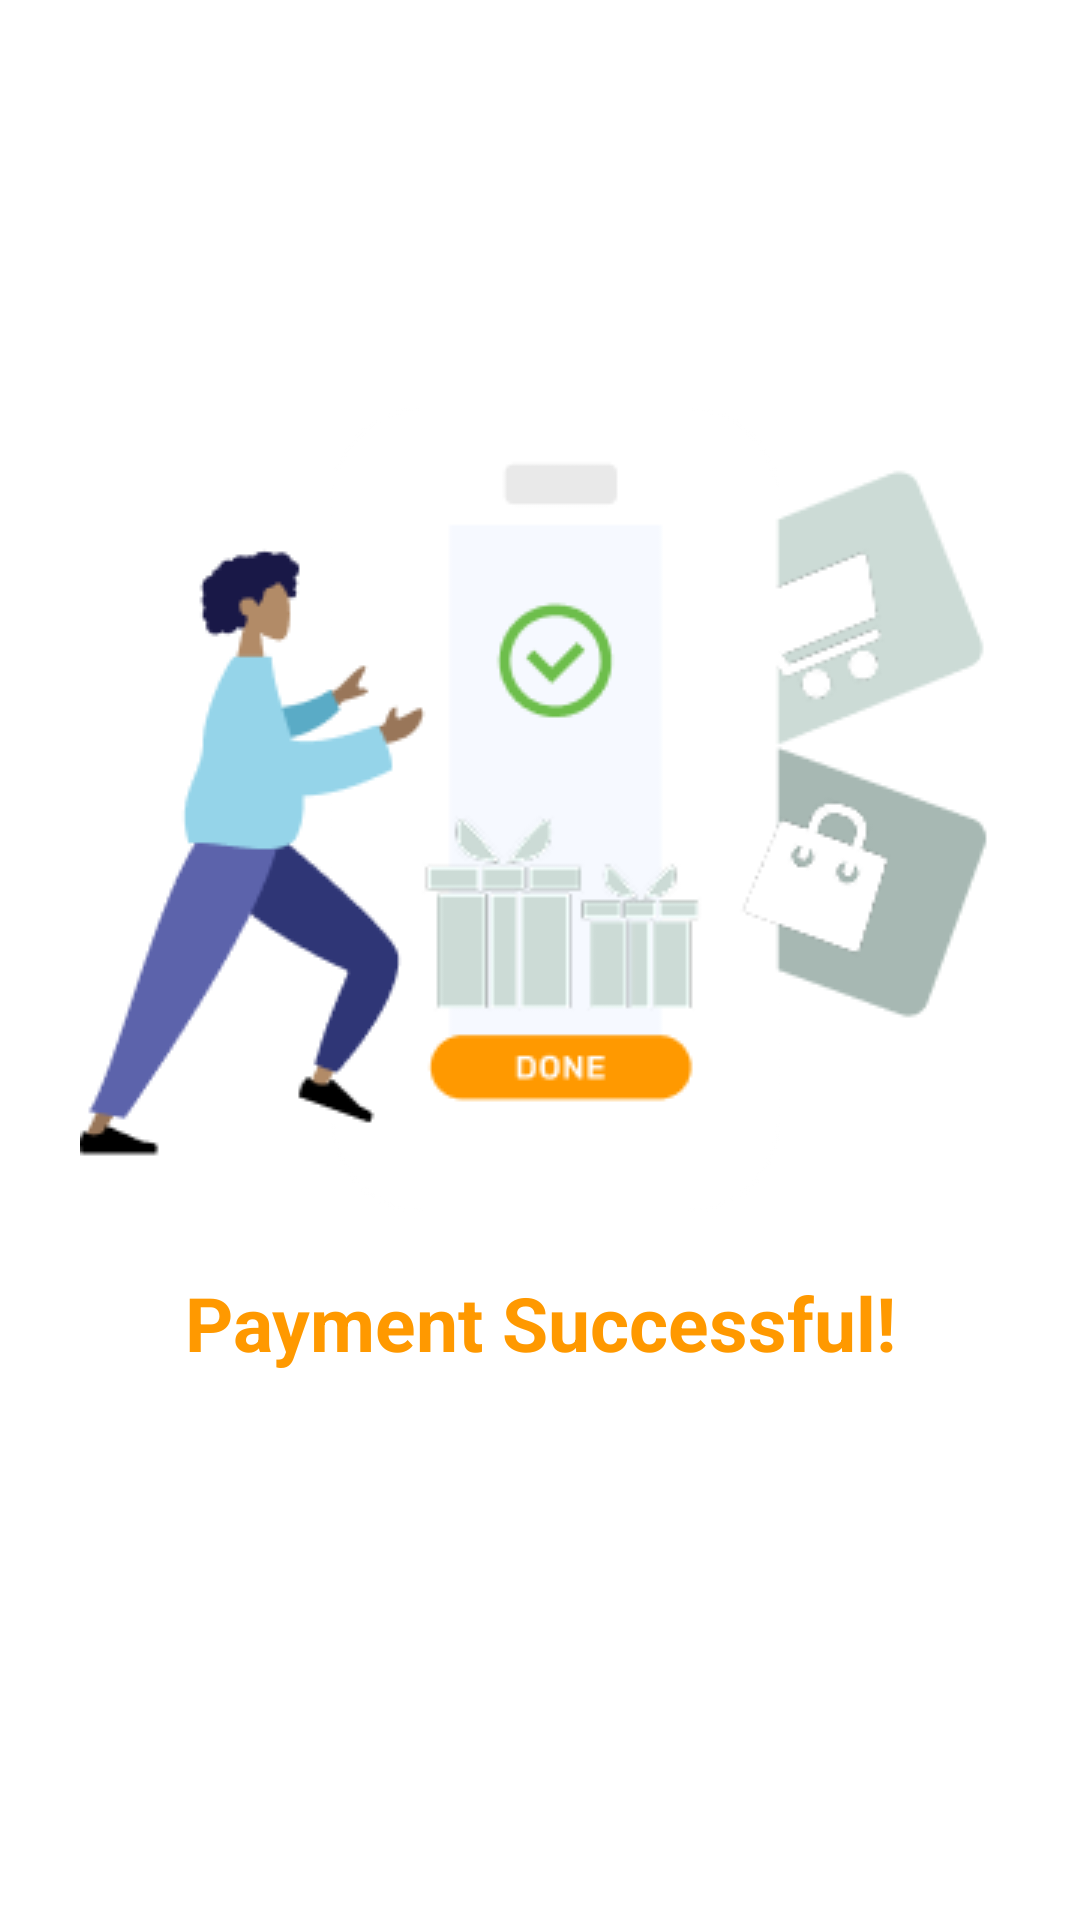

Android layout source for this screen:
<!-- AndroidManifest.xml: application theme Theme.Midterm -->
<!-- res/layout/activity_successfuly_pop.xml -->
<?xml version="1.0" encoding="utf-8"?>
<androidx.constraintlayout.widget.ConstraintLayout xmlns:android="http://schemas.android.com/apk/res/android"
    xmlns:app="http://schemas.android.com/apk/res-auto"
    xmlns:tools="http://schemas.android.com/tools"
    android:id="@+id/main"
    android:layout_width="match_parent"
    android:layout_height="match_parent"
    tools:context=".SuccessfulyPopActivity">

    <androidx.appcompat.widget.AppCompatImageView
        android:id="@+id/imgSuccessful"
        android:layout_width="wrap_content"
        android:layout_height="wrap_content"
        app:layout_constraintStart_toStartOf="parent"
        app:layout_constraintEnd_toEndOf="parent"
        app:layout_constraintTop_toTopOf="parent"
        app:layout_constraintBottom_toBottomOf="parent"
        android:layout_marginBottom="100dp"
        android:src="@drawable/payment_succ"/>

    <androidx.appcompat.widget.AppCompatTextView
        android:layout_width="0dp"
        android:layout_height="wrap_content"
        app:layout_constraintTop_toBottomOf="@id/imgSuccessful"
        app:layout_constraintStart_toStartOf="parent"
        app:layout_constraintEnd_toEndOf="parent"
        android:textAlignment="center"
        android:textSize="25sp"
        android:layout_marginTop="20dp"
        android:textColor="#FF9900"
        android:textStyle="bold"
        android:text="@string/payment_successful"/>

</androidx.constraintlayout.widget.ConstraintLayout>
<!-- resources referenced by this layout -->
<resources>
  <!-- drawable payment_succ: png bitmap (drawable, 17434 bytes) -->
  <string name="payment_successful">Payment Successful!</string>
</resources>
